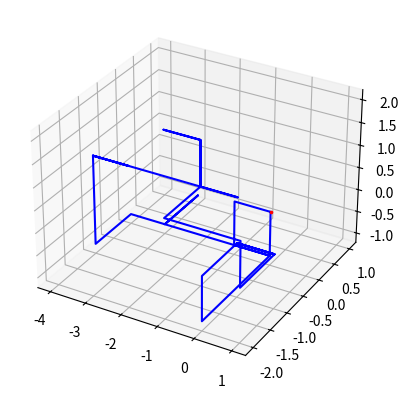

Source code (Python):
#3d random walk
import random
import matplotlib.pyplot as plt
from mpl_toolkits import mplot3d
origin = [0,0,0]
pathx=[0]
pathy=[0]
pathz =[0]
chosen = random.randint(1,6)
if(chosen==1):
  origin[0] +=1
elif(chosen==2):
  origin[1] +=1
elif(chosen==3):
  origin[0] -= 1
elif(chosen==4):
  origin[1] -=1
elif(chosen==5):
 origin[2]+=1
elif(chosen==6):
  origin[2]-=1   
else:
  print("Out of Range")
print(origin)
pathx.append(origin[0])
pathy.append(origin[1])
pathz.append(origin[2])  
atorigin = True
multiplier = 1
x=0  
try:
 while(atorigin):
  distance = (origin[0] **2 + origin[1] **2 + origin[2]**2)**.5 - 100 * multiplier #flow acceleration for 3d
  if(distance > 100):
    multiplier = 2 +x
    x+=1
  elif(distance < 100):
    multiplier = 1 
    x = 0
  chosen = random.randint(1,6)
  if(chosen==1):
    origin[0] +=1 *multiplier
  elif(chosen==2):
    origin[1] +=1 *multiplier
  elif(chosen==3):
    origin[0] -= 1 *multiplier
  elif(chosen==4):
    origin[1] -=1 *multiplier
  elif(chosen==5):
   origin[2]+=1 *multiplier
  elif(chosen==6):
    origin[2]-=1 *multiplier
  else:
    print("Out of Range")
  pathx.append(origin[0])
  pathy.append(origin[1])
  pathz.append(origin[2])
  #plt.plot(pathx,pathy) 
  if(origin[0] == 0 and origin[1] == 0 and origin[2] == 0):
    atorigin = False 
except KeyboardInterrupt:
    #if it takes to long i can just interrupt it, and it will still plot, just not returning to origing 
    fig = plt.figure()
    ax = plt.axes(projection='3d')   
    ax.plot3D(pathx, pathy, pathz, 'blue')
    ax.scatter(0, 0, 0, c='red', marker='.', s=10)
fig = plt.figure()
ax = plt.axes(projection='3d')   
ax.plot3D(pathx, pathy, pathz, 'blue')
ax.scatter(0, 0, 0, c='red', marker='.', s=10)
#ax.plot3D(0,0,0,'.','red')
